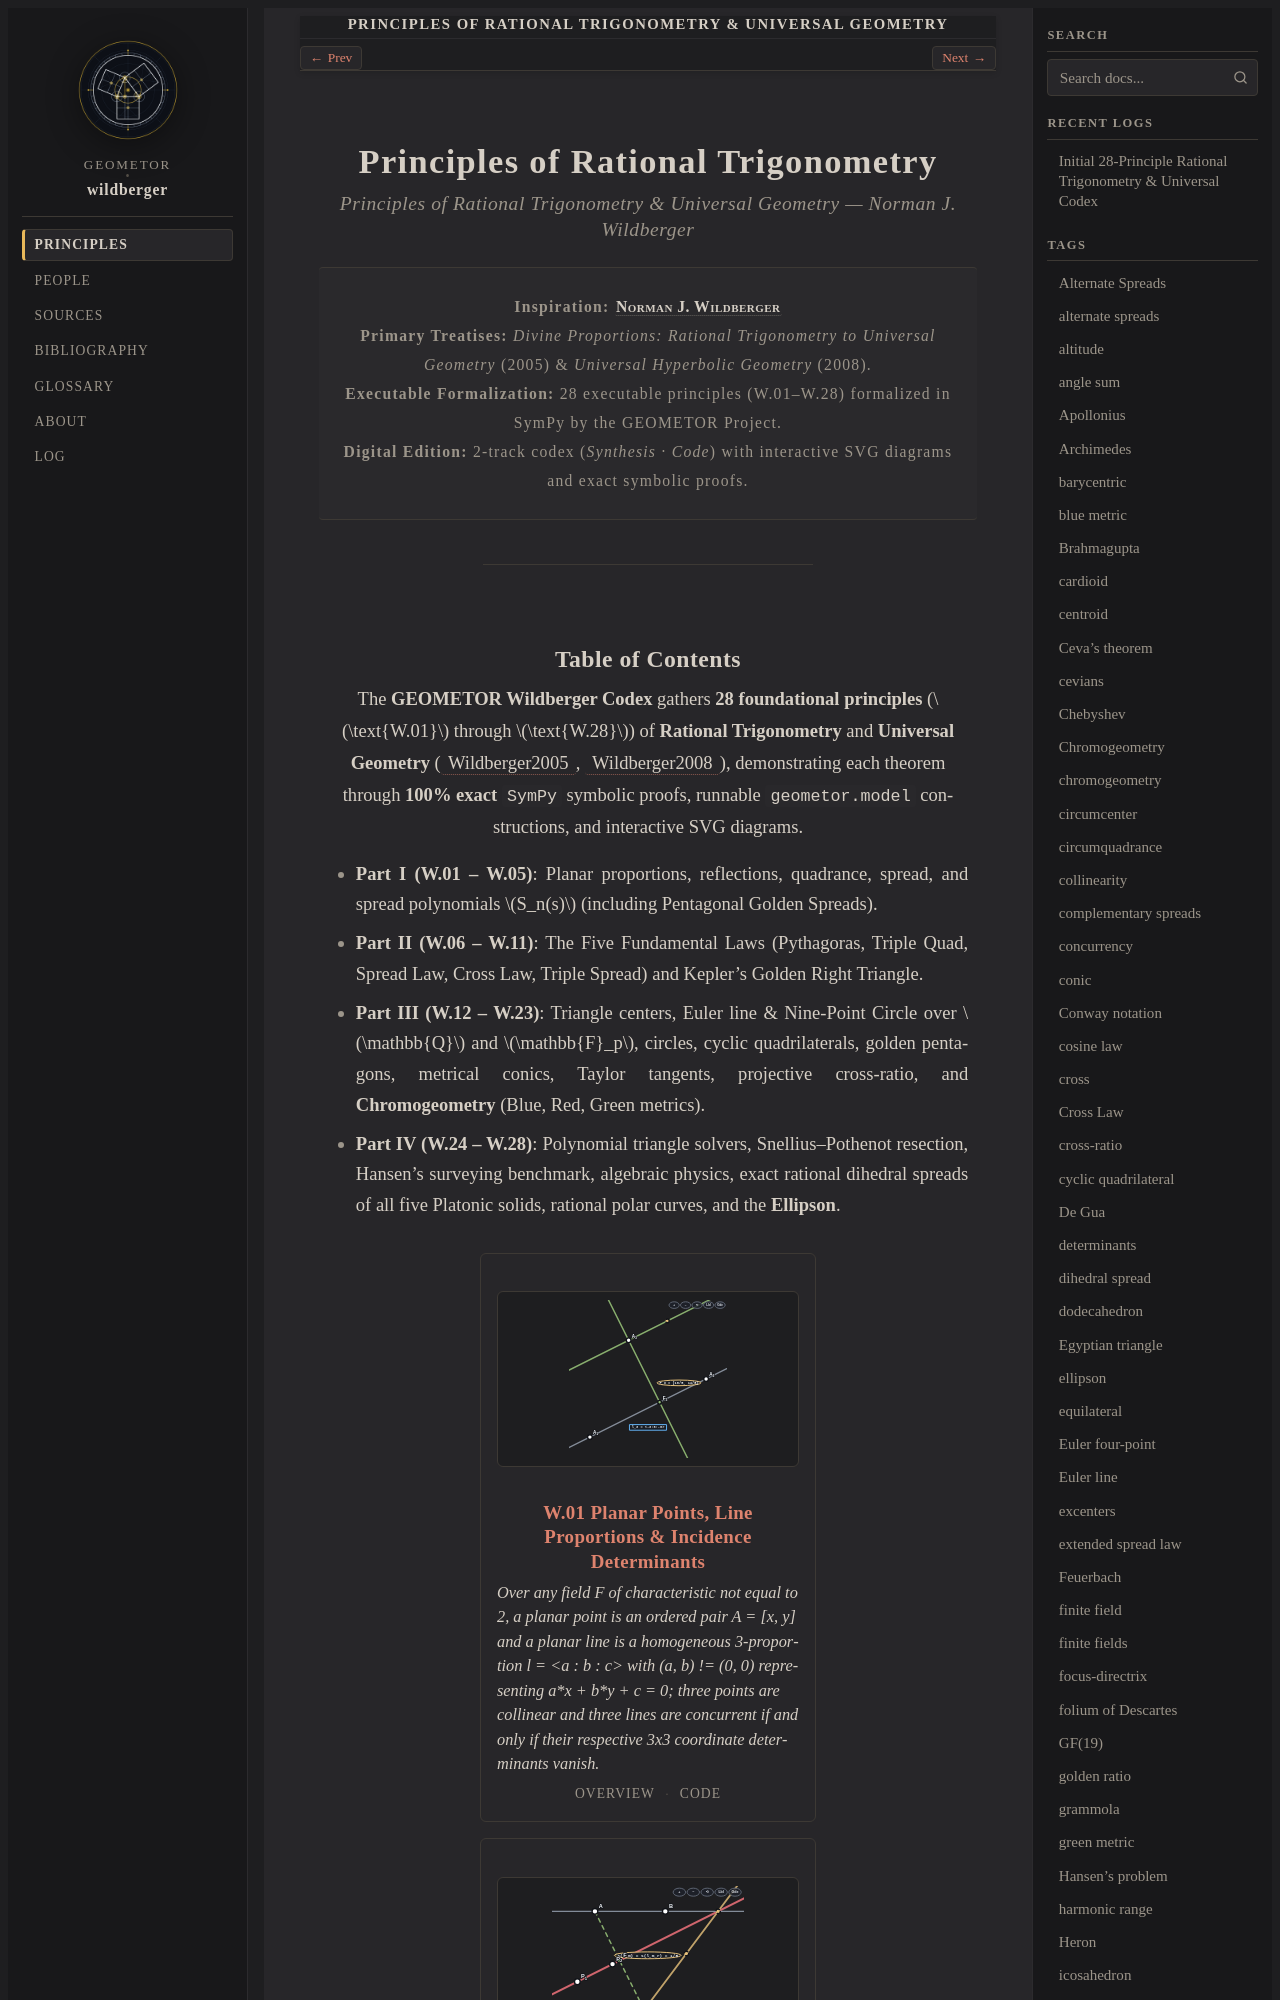

repository: geometor/wildberger · page: topics/index.html · generator: sphinx

:navigation: header
:order: 1
:type: book
:nav_title: Principles
:breadcrumb_title: Principles
:layout: book
:book_title: Principles of Rational Trigonometry & Universal Geometry
:book_subtitle: Inspired by Norman J. Wildberger — 28 Executable Principles (W.01–W.28)
:author: Norman J. Wildberger • Formalized by GEOMETOR
:year: 2005
:year_label: 2005–2026
:excerpt: A 28-principle executable codex formalizing Rational Trigonometry, Universal Geometry, and Chromogeometry in exact SymPy algebra and interactive vector models.

.. _topics:
